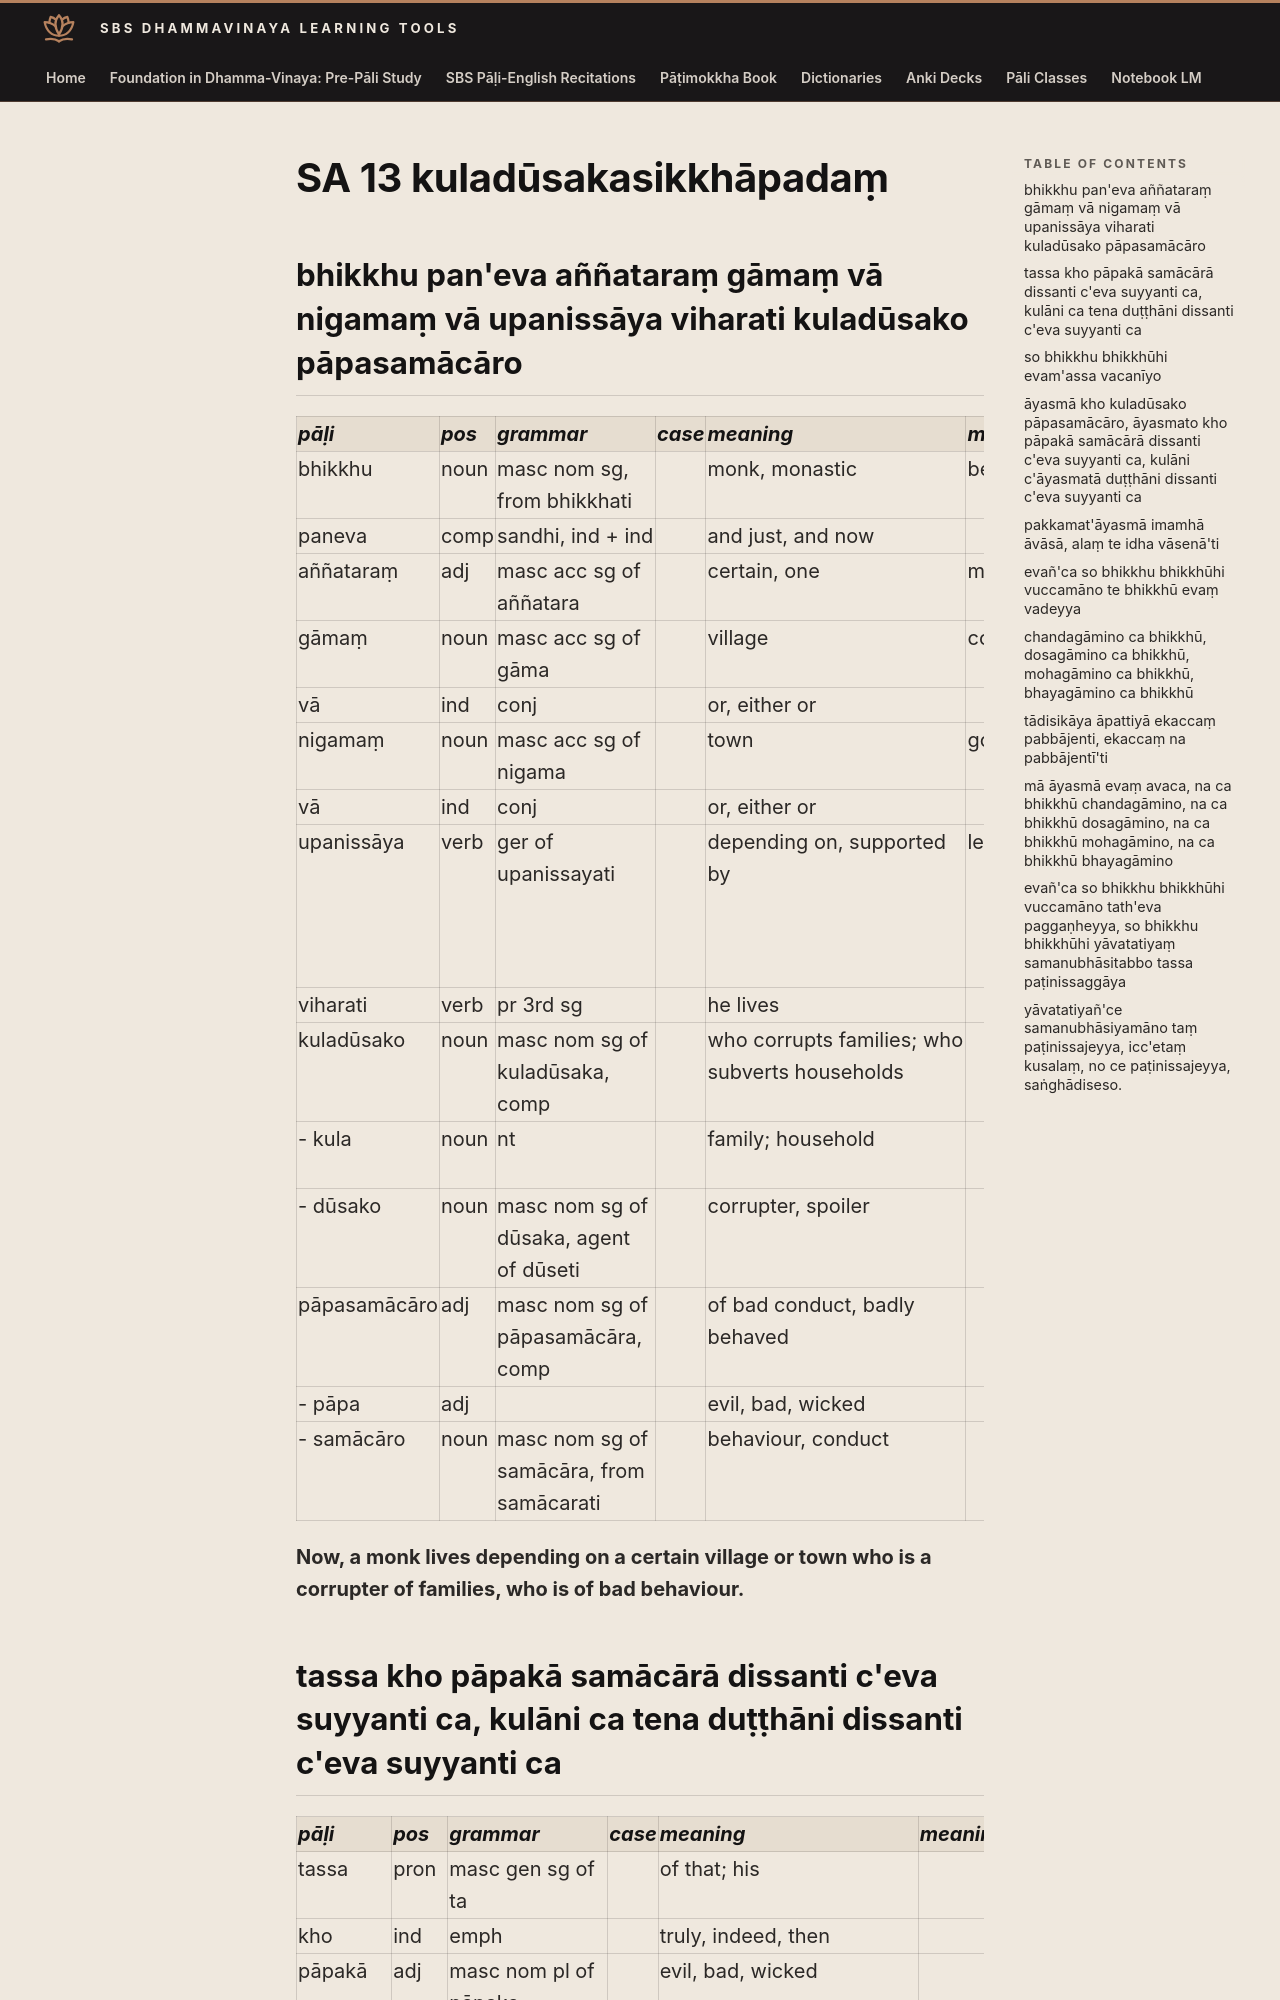

repository: sasanarakkha/study-tools · page: 6-pali-class/bhikkhu-patimokkha/021-sa-13/index.html · generator: mkdocs

# SA 13 kuladūsakasikkhāpadaṃ

## bhikkhu pan'eva aññataraṃ gāmaṃ vā nigamaṃ vā upanissāya viharati kuladūsako pāpasamācāro

| pāḷi | pos | grammar | case | meaning | meaning_lit | root | base | construction | compound_type | compound_construction |
| :--- | :--- | :--- | :--- | :--- | :--- | :--- | :--- | :--- | :--- | :--- |
| bhikkhu | noun | masc nom sg, from bhikkhati | | monk, monastic | beggar, mendicant | √bhikkh (beg) | | √bhikkh + u | | |
| paneva | comp | sandhi, ind + ind | | and just, and now | | | | pana + eva | | |
| aññataraṃ | adj | masc acc sg of aññatara | | certain, one | more than another | | | añña + tara | | |
| gāmaṃ | noun | masc acc sg of gāma | | village | collection | | | | | |
| vā | ind | conj | | or, either or | | | | | | |
| nigamaṃ | noun | masc acc sg of nigama | | town | going down | √gam (go) | | ni + √gam + a | | |
| vā | ind | conj | | or, either or | | | | | | |
| upanissāya | verb | ger of upanissayati | | depending on, supported by | leaning near | √si (depend on, associate with) | | upa + ni + √si + *ya | | |
| viharati | verb | pr 3rd sg | | he lives | | √har (live) | √har + a > hara | vi + hara + ti | | |
| kuladūsako | noun | masc nom sg of kuladūsaka, comp | | who corrupts families; who subverts households | | | | kula + dūsaka | accusative tappurisa | kulāni + dūsaka |
| - kula | noun | nt | | family; household | | √kul (be close) | | √kul + a | | |
| - dūsako | noun | masc nom sg of dūsaka, agent of dūseti | | corrupter, spoiler | | √dus (be angry, corrupt) | | √dus + *aka | | |
| pāpasamācāro | adj | masc nom sg of pāpasamācāra, comp | | of bad conduct, badly behaved | | | | pāpa + samācāra | kammadhāraya | pāpa + samācāra |
| - pāpa | adj | | | evil, bad, wicked | | | | | | |
| - samācāro | noun | masc nom sg of samācāra, from samācarati | | behaviour, conduct | | √car (walk, behave) | | saṃ + ā + √car + *a | | |

**Now, a monk lives depending on a certain village or town who is a corrupter of families, who is of bad behaviour.**
